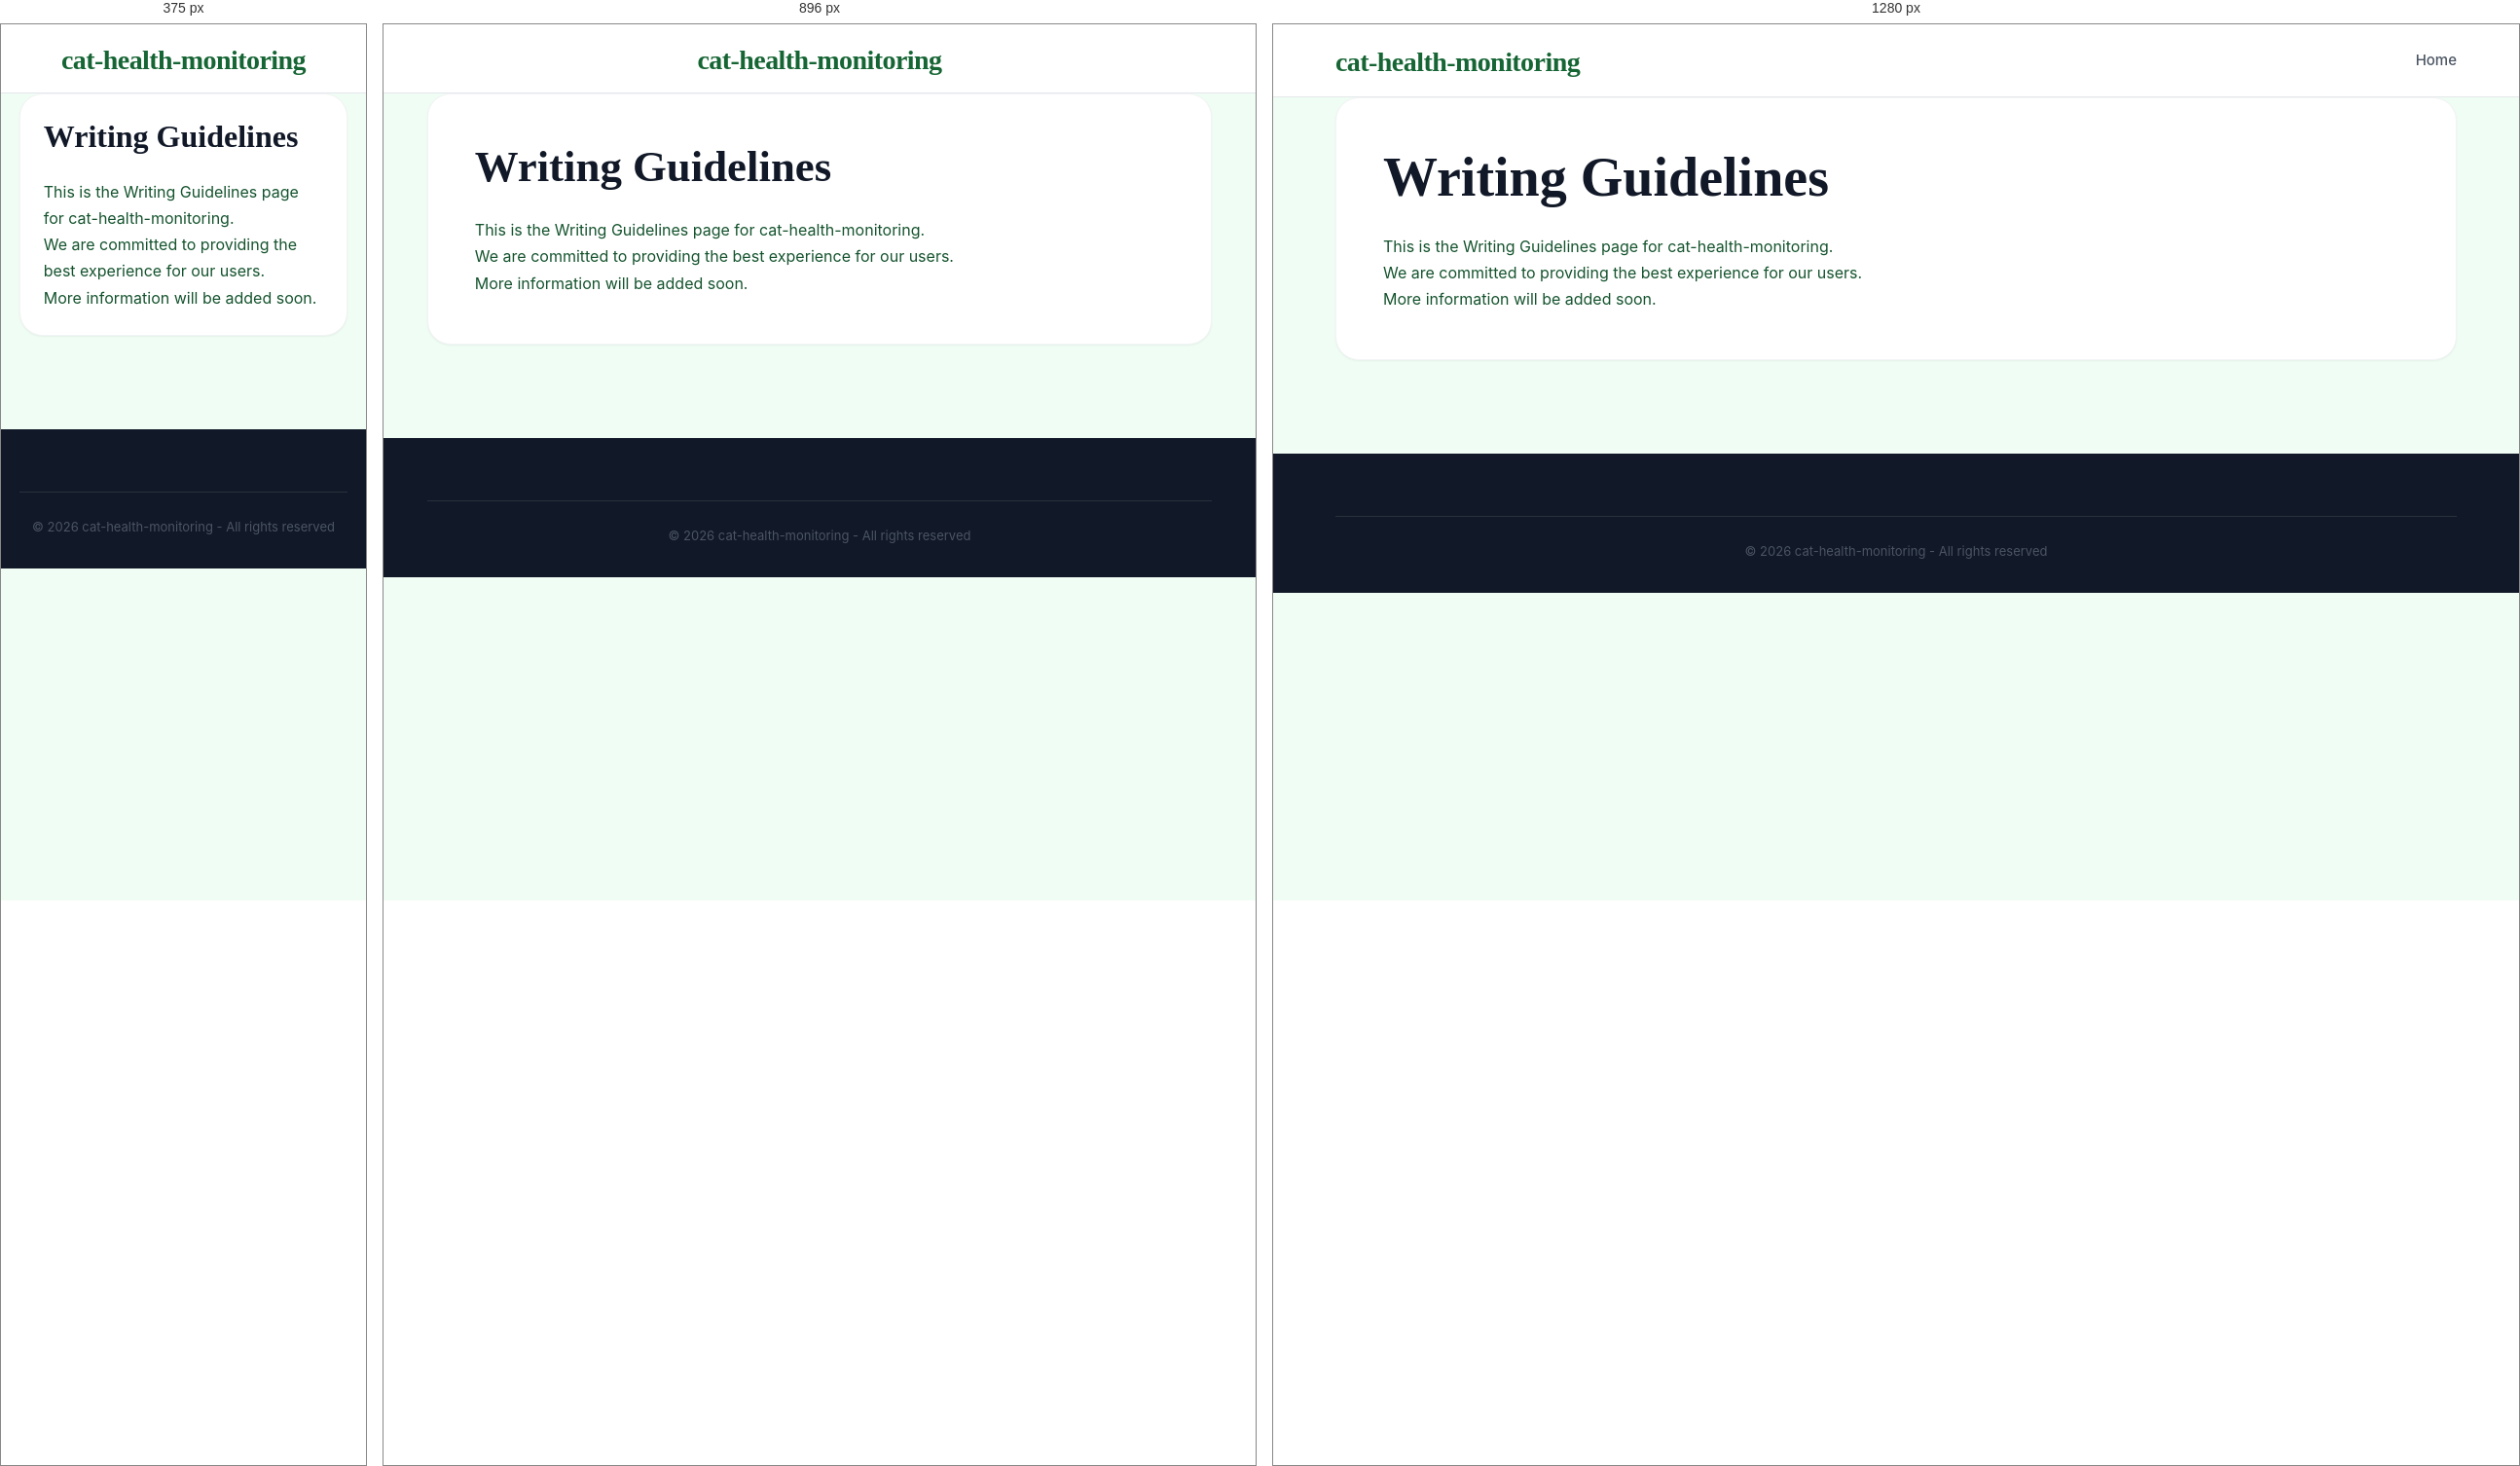
Rendered at 375 px, 896 px and 1280 px, left to right.

<!-- file: writing-guidelines.html -->
<!DOCTYPE html>
<html lang="en">
<head>
    <meta charset="UTF-8">
    <meta name="viewport" content="width=device-width, initial-scale=1.0">
    <title>Writing Guidelines - cat-health-monitoring</title>
    <meta name="description" content="Information about Writing Guidelines">
    <link rel="stylesheet" href="css/style.css">
</head>
<body>
    <header class="header">
        <div class="container">
            <div class="header-content">
                <h1 class="logo"><a href="index.html">cat-health-monitoring</a></h1>
                <nav class="nav">
                    <a href="index.html" class="nav-link">Home</a>
                </nav>
            </div>
        </div>
    </header>

    <main class="main">
        <div class="container">
            <div class="article-full">
                <h1>Writing Guidelines</h1>
                <div class="legal-content">
                    <p>This is the Writing Guidelines page for cat-health-monitoring.</p>
                    <p>We are committed to providing the best experience for our users.</p>
                    <p>More information will be added soon.</p>
                </div>
            </div>
        </div>
    </main>

    <footer class="footer">
        <div class="container">
            <div class="footer-bottom">
                <p>&copy; 2026 cat-health-monitoring - All rights reserved</p>
            </div>
        </div>
    </footer>
</body>
</html>

/* @media block from style.css */
@media (max-width: 1024px) {
    .mobile-menu-toggle {
        display: flex;
    }

    .nav {
        display: none;
        position: absolute;
        top: 100%;
        left: 0;
        width: 100%;
        background: var(--white);
        flex-direction: column;
        padding: 1rem 0;
        box-shadow: var(--shadow-lg);
        border-top: 1px solid var(--gray-100);
        z-index: 1000;
        gap: 0;
    }

    .nav.active {
        display: flex;
    }

    .nav-link {
        width: 100%;
        padding: 1rem 2rem;
        border-bottom: 1px solid var(--gray-50);
    }

    .nav-dropdown {
        width: 100%;
    }

    .dropdown-content {
        position: static;
        display: block;
        box-shadow: none;
        border: none;
        padding: 0;
        background: var(--gray-50);
    }

    .dropdown-content a {
        padding: 1rem 3rem;
    }

    .content-and-sidebar {
        flex-direction: column;
    }
    .main-content, .sidebar {
        flex: 0 0 100%;
    }
    .header-content {
        flex-direction: column;
        gap: 1rem;
    }
}

/* @media block from style.css */
@media (max-width: 768px) {
    .article-grid {
        grid-template-columns: 1fr !important;
    }
    .article-full {
        padding: 1.5rem;
    }
    .nav {
        overflow-x: auto;
        width: 100%;
        justify-content: flex-start;
        padding-bottom: 0.5rem;
    }
}